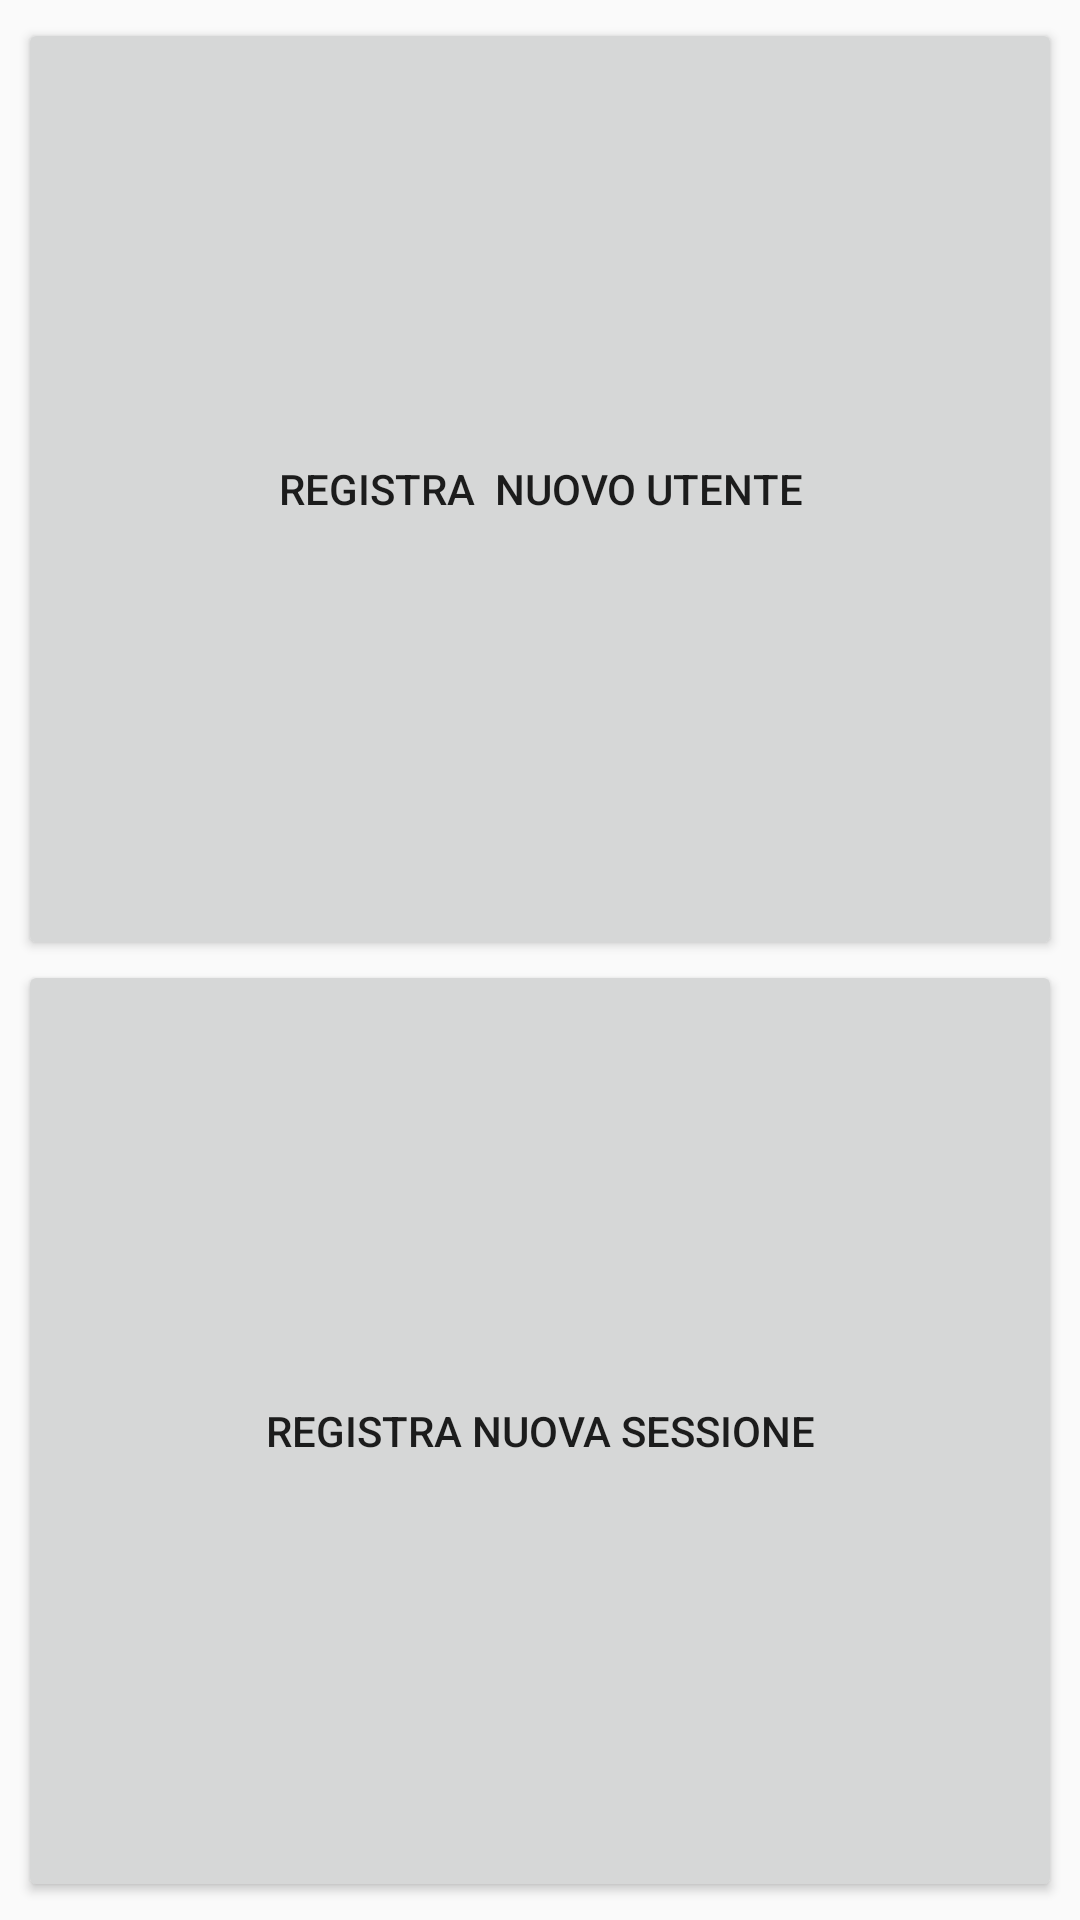

This screen was rendered from an Android layout file. Write that file and the resources it references.
<!-- AndroidManifest.xml: application theme Theme.AppCompat.DayNight -->
<!-- res/layout/activity_main.xml -->
<?xml version="1.0" encoding="utf-8"?>
<LinearLayout android:id="@+id/linearLayout1"
    android:layout_width="fill_parent"
    android:layout_height="fill_parent"
    android:orientation="vertical"
    android:gravity="center_horizontal"
    android:padding="6dp"
    android:weightSum="2"
    xmlns:android="http://schemas.android.com/apk/res/android">

    <Button
        android:id="@+id/buttonRegistra"
        android:layout_width="match_parent"
        android:layout_height="0dp"
        android:text="Registra  nuovo utente"
        android:paddingLeft="8dp"
        android:paddingRight="8dp"
        android:layout_weight="1"
        android:onClick="RegistraUtente"/>

    <Button
        android:id="@+id/buttonInserisciSessione"
        android:layout_width="match_parent"
        android:layout_height="0dp"
        android:text="Registra nuova sessione"
        android:paddingLeft="8dp"
        android:paddingRight="8dp"
        android:layout_weight="1"
        android:onClick="InserisciNuovaSessione"/>



</LinearLayout>
<!-- resources referenced by this layout -->
<resources>

</resources>
